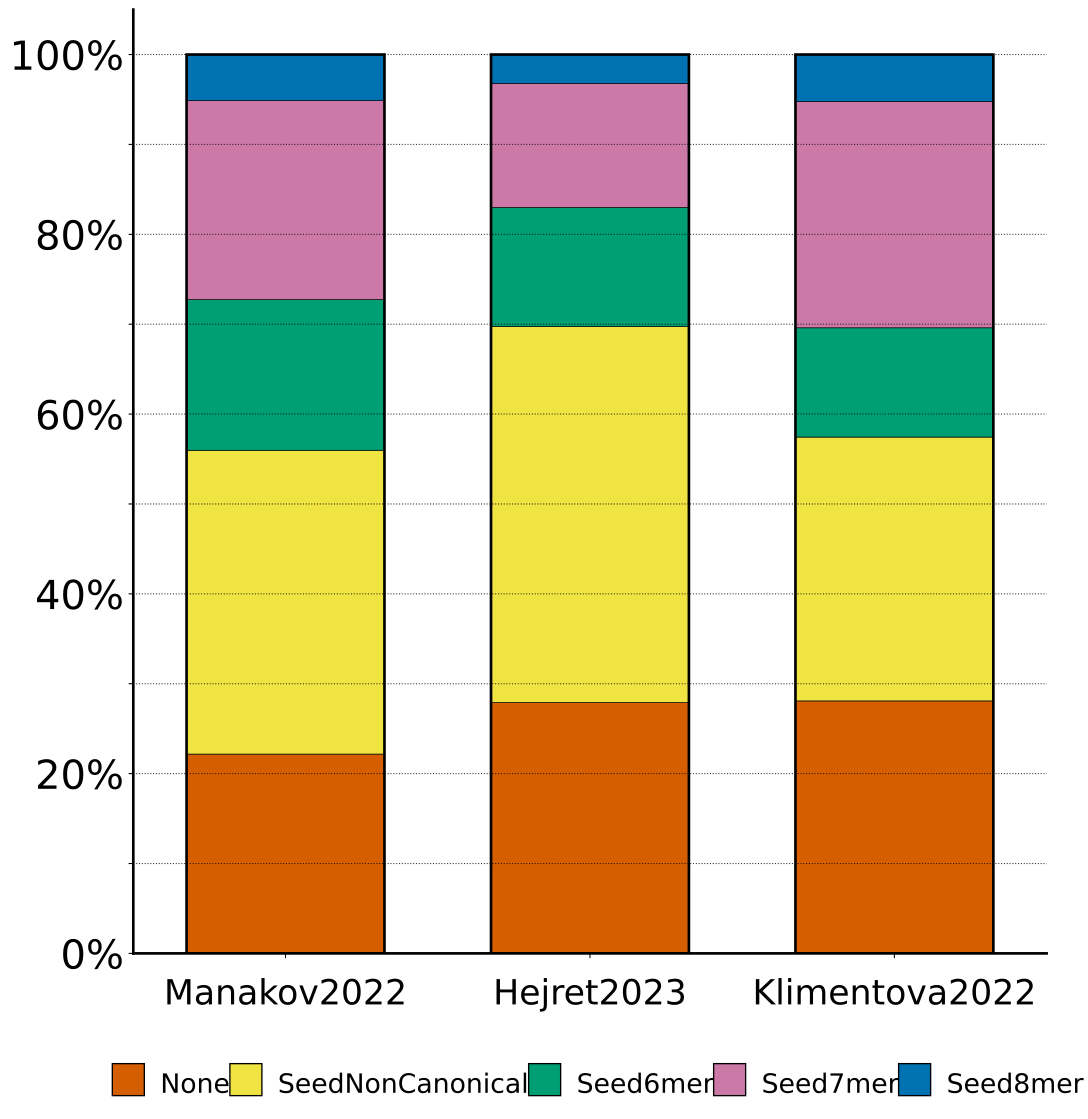

Values plotted in this chart, from the file beside it:
Dataset	Seed6mer_count	Seed7mer_count	Seed8mer_count	SeedNonCanonical_count	None_count	Seed6mer_pct	Seed7mer_pct	Seed8mer_pct	SeedNonCanonical_pct	None_pct
Manakov2022	239876	316964	73465	483885	317466	16.76	22.14	5.131	33.8	22.17
Hejret2023	607	632	147	1915	1278	13.26	13.8	3.21	41.82	27.91
Klimentova2022	58	120	25	140	134	12.16	25.16	5.241	29.35	28.09
